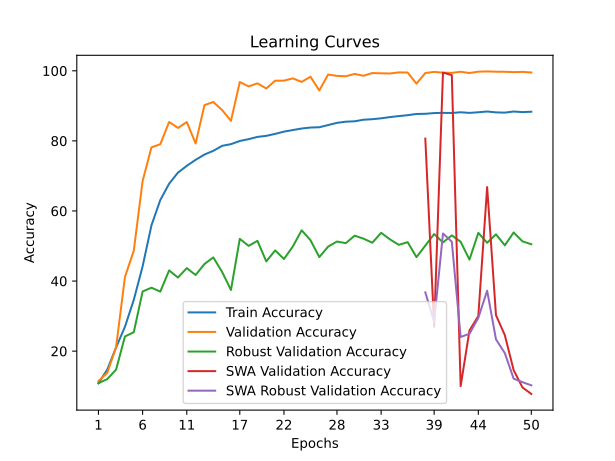

The data file committed next to this chart (first rows):
time; train_accuracy; train_loss; valid_accuracy; valid_loss; valid_accuracy_robust; valid_accuracy_swa; valid_accuracy_robust_swa
1733,6759; 10,8238; 2,3076; 11,4650; 2,3010; 10,8621; 11,4650; 10,8621
3297,5799; 14,7312; 2,2825; 13,8150; 2,2768; 12,0172; 13,8150; 12,0172
4812,8819; 21,0675; 2,1629; 21,1750; 2,1196; 14,7414; 21,1750; 14,7414
6115,5475; 26,9537; 2,0264; 41,1600; 1,5645; 24,1897; 41,1600; 24,1897
8121,7753; 34,6313; 1,8594; 48,6500; 1,3604; 25,3966; 48,6500; 25,3966
10204,9546; 44,1900; 1,6808; 68,5400; 1,0674; 37,0172; 68,5400; 37,0172
11803,0461; 55,8912; 1,4764; 78,1500; 0,7998; 38,1034; 78,1500; 38,1034
13429,8818; 63,1037; 1,3359; 79,0400; 0,8712; 36,9828; 79,0400; 36,9828
14102,9160; 67,7850; 1,2363; 85,3850; 0,6390; 43,0345; 85,3850; 43,0345
15254,7042; 70,9412; 1,1711; 83,6900; 0,6896; 41,0000; 83,6900; 41,0000
16719,8176; 72,8838; 1,1273; 85,3750; 0,6526; 43,6897; 85,3750; 43,6897
17878,6101; 74,5962; 1,0919; 79,2500; 0,7768; 41,7241; 79,2500; 41,7241
18321,7259; 76,1012; 1,0594; 90,1950; 0,5764; 44,8621; 90,1950; 44,8621
18746,6548; 77,1625; 1,0369; 91,1000; 0,5384; 46,7414; 91,1000; 46,7414
19148,2680; 78,5888; 1,0072; 88,8000; 0,6410; 42,6034; 88,8000; 42,6034
19645,9464; 79,0687; 0,9959; 85,7050; 0,7211; 37,4483; 85,7050; 37,4483
20109,0622; 79,9750; 0,9806; 96,8050; 0,3686; 52,0517; 96,8050; 52,0517
21030,6518; 80,4925; 0,9686; 95,5450; 0,3900; 50,0345; 95,5450; 50,0345
21698,8691; 81,1350; 0,9534; 96,4200; 0,3953; 51,4655; 96,4200; 51,4655
22087,4879; 81,4338; 0,9443; 94,9450; 0,4632; 45,6034; 94,9450; 45,6034
22563,2226; 81,9912; 0,9315; 97,1800; 0,3465; 48,7414; 97,1800; 48,7414
22978,1103; 82,6363; 0,9194; 97,1900; 0,3702; 46,2931; 97,1900; 46,2931
23401,3314; 83,0888; 0,9074; 97,8400; 0,3458; 49,8448; 97,8400; 49,8448
23877,1132; 83,5250; 0,8984; 96,8300; 0,3969; 54,4828; 96,8300; 54,4828
24314,6130; 83,8088; 0,8932; 98,3050; 0,3364; 51,6724; 98,3050; 51,6724
24724,7516; 83,8925; 0,8870; 94,3850; 0,5428; 46,8276; 94,3850; 46,8276
25120,5545; 84,5125; 0,8764; 98,9250; 0,3410; 49,8276; 98,9250; 49,8276
25490,7818; 85,1437; 0,8663; 98,5450; 0,3355; 51,2759; 98,5450; 51,2759
25953,8230; 85,4762; 0,8581; 98,4350; 0,3550; 50,8103; 98,4350; 50,8103
26404,9863; 85,5875; 0,8537; 99,1050; 0,2930; 52,9483; 99,1050; 52,9483
26867,2324; 86,0337; 0,8464; 98,5750; 0,3334; 52,1034; 98,5750; 52,1034
27291,5107; 86,1863; 0,8411; 99,3600; 0,3220; 50,9310; 99,3600; 50,9310
27640,9590; 86,4375; 0,8327; 99,2800; 0,3095; 53,7586; 99,2800; 53,7586
28068,0458; 86,7875; 0,8273; 99,2350; 0,3105; 51,8966; 99,2350; 51,8966
28526,5594; 87,0700; 0,8204; 99,5450; 0,2984; 50,3276; 99,5450; 50,3276
28965,1272; 87,3300; 0,8143; 99,5000; 0,3073; 51,1034; 99,5000; 51,1034
29418,8496; 87,6750; 0,8058; 96,3400; 0,4313; 46,8276; 96,3400; 46,8276
29880,7850; 87,7275; 0,8050; 99,3650; 0,3243; 50,1034; 80,6500; 36,7586
30337,0566; 87,9375; 0,7998; 99,6850; 0,3038; 53,4138; 26,9450; 28,3793
30867,4427; 87,9925; 0,7987; 99,4650; 0,3184; 51,0172; 99,4900; 53,5690
31284,6469; 87,9625; 0,7999; 99,4050; 0,3032; 53,0345; 98,7650; 51,2241
31725,5698; 88,1650; 0,7950; 99,7250; 0,2867; 51,2069; 10,0050; 24,0345
32219,8126; 87,9862; 0,7990; 99,3600; 0,3181; 46,1207; 25,8900; 24,9483
32693,4959; 88,1650; 0,7953; 99,7550; 0,2963; 53,7586; 30,0150; 29,5000
33249,3214; 88,3850; 0,7907; 99,8200; 0,2927; 50,9138; 66,8050; 37,2414
33663,7820; 88,1363; 0,7947; 99,7400; 0,2897; 53,3276; 30,2550; 23,3621
34156,9819; 88,0600; 0,7976; 99,7200; 0,2963; 50,1897; 24,5700; 19,4310
34800,3052; 88,3800; 0,7917; 99,6200; 0,3016; 53,8621; 14,5750; 12,1379
35257,7964; 88,2062; 0,7942; 99,6900; 0,2919; 51,3276; 9,6300; 11,1379
35807,9605; 88,3175; 0,7928; 99,5150; 0,3042; 50,5000; 7,7700; 10,2414
